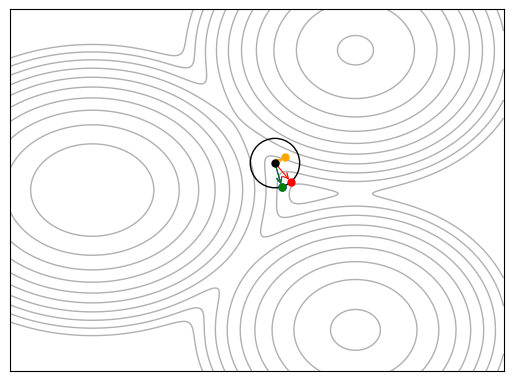

Write Python code to recreate this figure. (Note: this script raises an exception after producing the figure.)
import numpy as np
import matplotlib.pyplot as plt
from matplotlib.patches import Circle

rng = np.random.default_rng(7)

# -----------------------------
# Three-center "triple-junction" terrain (smooth min of 3 quadratic wells)
# -----------------------------
centers = [
    (-2.0,  0.0, 1.2, 0.9, 0.00),
    ( 1.2,  1.7, 1.1, 0.9, 0.35),
    ( 1.2, -1.7, 1.1, 0.9, 0.70),
]
tau = 0.38

def loss_grad_hess(x, y, centers, tau):
    Q = []
    G = []
    Hs = []
    for (xi, yi, sx, sy, h) in centers:
        dx = x - xi
        dy = y - yi
        qi = (dx*dx)/(sx*sx) + (dy*dy)/(sy*sy) + h
        gi = np.array([2.0*dx/(sx*sx), 2.0*dy/(sy*sy)])
        Hi = np.array([[2.0/(sx*sx), 0.0],
                       [0.0, 2.0/(sy*sy)]])
        Q.append(qi)
        G.append(gi)
        Hs.append(Hi)

    Q = np.array(Q)
    G = np.stack(G, axis=0)        # (m,2)
    Hs = np.stack(Hs, axis=0)      # (m,2,2)

    w = np.exp(-Q / tau)
    S = np.sum(w) + 1e-12
    w = w / S

    L = -tau * np.log(S)
    g = np.sum(w[:, None] * G, axis=0)

    # Hessian of smooth-min:
    # H = sum_i w_i H_i + (1/tau)( g g^T - sum_i w_i g_i g_i^T )
    GG = np.einsum("mi,mj->mij", G, G)  # (m,2,2)
    H = np.sum(w[:, None, None] * Hs, axis=0) + (1.0/tau) * (
        np.outer(g, g) - np.sum(w[:, None, None] * GG, axis=0)
    )
    return L, g, H

def loss_only(x, y):
    L, _, _ = loss_grad_hess(x, y, centers, tau)
    return L

# -----------------------------
# Random theta near the triple junction (not exactly on it)
# -----------------------------
# theta = np.array([rng.uniform(-0.30, 0.55), rng.uniform(-0.25, 0.45)])
theta = np.array([rng.uniform(-0.30, 0.55), rng.uniform(-0.25, 0.45)])
theta = theta + np.array([-0.01, -0.05])
rho = 0.30

_, g, H = loss_grad_hess(theta[0], theta[1], centers, tau)

# AS0: gradient direction (on circle), choose sign by higher loss (ascent side)
g_dir = g / (np.linalg.norm(g) + 1e-12)
g_plus = theta + rho * g_dir
g_minus = theta - rho * g_dir
as0 = g_minus if loss_only(g_minus[0], g_minus[1]) > loss_only(g_plus[0], g_plus[1]) else g_plus
# GD: fixed step along positive gradient (inside the circle, ascent)
gd = theta + 1 * rho * g_dir

# AS1: max curvature direction (largest eigenvector), choose sign by higher loss (ascent side)
eigvals, eigvecs = np.linalg.eigh(H)
v_max = eigvecs[:, np.argmax(eigvals)]
p_plus = theta + rho * v_max
p_minus = theta - rho * v_max
if loss_only(p_minus[0], p_minus[1]) > loss_only(p_plus[0], p_plus[1]):
    v_max = -v_max
as1 = theta + rho * v_max

# RS: random point inside the circle
r_rs = 0.65 * rho * np.sqrt(rng.uniform(0, 1))
ang_rs = rng.uniform(0, 2 * np.pi)
rs = theta + np.array([r_rs * np.cos(ang_rs), r_rs * np.sin(ang_rs)])
rs = rs + np.array([0.10, -0.10])

# Gradients at AS0/AS1/RS for dashed direction hints
_, g_as0, _ = loss_grad_hess(as0[0], as0[1], centers, tau)
_, g_as1, _ = loss_grad_hess(as1[0], as1[1], centers, tau)
_, g_rs, _ = loss_grad_hess(rs[0], rs[1], centers, tau)
g_as0_dir = g_as0 / (np.linalg.norm(g_as0) + 1e-12)
g_as1_dir = g_as1 / (np.linalg.norm(g_as1) + 1e-12)
g_rs_dir = g_rs / (np.linalg.norm(g_rs) + 1e-12)
dash_len = 0.6 * rho
as0_dash_end = as0 - dash_len * g_as0_dir
as1_dash_end = as1 - dash_len * g_as1_dir
as0_dash_end_from_theta = theta - dash_len * g_as0_dir
as1_dash_end_from_theta = theta - dash_len * g_as1_dir
rs_dash_end = rs - dash_len * g_rs_dir
rs_dash_end_from_theta = theta - dash_len * g_rs_dir
# sum_vec = (-dash_len * g_dir) + (-dash_len * g_as1_dir)
# sum_end_from_theta = theta + sum_vec

# -----------------------------
# 3D plot: surface + points + arrows
# -----------------------------
def draw_rho2_3d(
    *,
    theta_point=None,
    gd_point=None,
    as0_point=None,
    as1_point=None,
    rs_point=None,
    xlim=(-3.0, 3.0),
    ylim=(-2.4, 2.4),
    grid_size=(160, 140),
    elev=28,
    azim=-55,
    show=True,
    save=True,
    out_prefix="exp1_showPertuabtion/triple_junction_random_theta_three_points_3d",
    dpi=220,
):
    """3D surface with points and arrows from theta to GD/AS0/AS1/RS."""
    if theta_point is None:
        theta_point = theta
    if gd_point is None:
        gd_point = gd
    if as0_point is None:
        as0_point = as0
    if as1_point is None:
        as1_point = as1
    if rs_point is None:
        rs_point = rs

    nx, ny = int(grid_size[0]), int(grid_size[1])
    x = np.linspace(float(xlim[0]), float(xlim[1]), nx)
    y = np.linspace(float(ylim[0]), float(ylim[1]), ny)
    X, Y = np.meshgrid(x, y)

    Qs = []
    for (xi, yi, sx, sy, h) in centers:
        Qs.append(((X - xi) ** 2) / (sx ** 2) + ((Y - yi) ** 2) / (sy ** 2) + h)
    Qs = np.stack(Qs, axis=0)
    W = np.exp(-Qs / tau)
    S = np.sum(W, axis=0) + 1e-12
    Z = -tau * np.log(S)

    def _point_xyz(p):
        return np.array([p[0], p[1], loss_only(p[0], p[1])], dtype=float)

    def _arrow(ax, start, end, color):
        d = end - start
        ax.quiver(
            start[0], start[1], start[2],
            d[0], d[1], d[2],
            color=color, linewidth=1.2, arrow_length_ratio=0.12
        )

    theta_xyz = _point_xyz(theta_point)
    gd_xyz = _point_xyz(gd_point)
    as0_xyz = _point_xyz(as0_point)
    as1_xyz = _point_xyz(as1_point)
    rs_xyz = _point_xyz(rs_point)

    fig = plt.figure(figsize=(9.0, 6.5))
    ax = fig.add_subplot(111, projection="3d")
    ax.plot_surface(X, Y, Z, cmap="viridis", linewidth=0, antialiased=True, alpha=0.85)

    ax.scatter([theta_xyz[0]], [theta_xyz[1]], [theta_xyz[2]], s=40, color="black", label="theta")
    ax.scatter([gd_xyz[0]], [gd_xyz[1]], [gd_xyz[2]], s=40, color="blue", label="GD")
    ax.scatter([as0_xyz[0]], [as0_xyz[1]], [as0_xyz[2]], s=40, color="green", label="AS0")
    ax.scatter([as1_xyz[0]], [as1_xyz[1]], [as1_xyz[2]], s=40, color="red", label="AS1")
    ax.scatter([rs_xyz[0]], [rs_xyz[1]], [rs_xyz[2]], s=40, color="orange", label="RS")

    _arrow(ax, theta_xyz, gd_xyz, "blue")
    _arrow(ax, theta_xyz, as0_xyz, "green")
    _arrow(ax, theta_xyz, as1_xyz, "red")
    _arrow(ax, theta_xyz, rs_xyz, "orange")

    ax.view_init(elev=elev, azim=azim)
    ax.set_xticks([])
    ax.set_yticks([])
    ax.set_zticks([])
    ax.set_xlim(float(xlim[0]), float(xlim[1]))
    ax.set_ylim(float(ylim[0]), float(ylim[1]))
    ax.legend()

    if save and out_prefix:
        fig.savefig(out_prefix + ".png", dpi=dpi, bbox_inches="tight")
        fig.savefig(out_prefix + ".pdf", bbox_inches="tight")
    if show:
        plt.show()
    plt.close(fig)

# -----------------------------
# Plot: keep contour design, add direction arrows
# -----------------------------
x = np.linspace(-3.0, 3.0, 720)
y = np.linspace(-2.4, 2.4, 600)
X, Y = np.meshgrid(x, y)

# Vectorized smooth-min loss on grid
Qs = []
for (xi, yi, sx, sy, h) in centers:
    Qs.append(((X - xi) ** 2) / (sx ** 2) + ((Y - yi) ** 2) / (sy ** 2) + h)
Qs = np.stack(Qs, axis=0)
W = np.exp(-Qs / tau)
S = np.sum(W, axis=0) + 1e-12
Z = -tau * np.log(S)

fig, ax = plt.subplots(figsize=(9.2, 4.7))

levels = np.linspace(np.quantile(Z, 0.05), np.quantile(Z, 0.85), 10)
ax.contour(X, Y, Z, levels=levels, colors="#B0B0B0", linewidths=1.0)

ax.add_patch(Circle(theta, rho, fill=False, linewidth=1.0, color="black", zorder=5))
ax.scatter([theta[0]], [theta[1]], s=25, color="black", zorder=7)
radius_dir = np.array([1.0, -1.0])
radius_dir = radius_dir / (np.linalg.norm(radius_dir) + 1e-12)
radius_end = theta + rho * radius_dir
# ax.annotate(
#     "",
#     xy=(radius_end[0], radius_end[1]),
#     xytext=(theta[0], theta[1]),
#     arrowprops=dict(arrowstyle="<->", color="#808080", lw=0.8, shrinkA=3, shrinkB=3),
#     zorder=6,
# )
ax.annotate(
    "",
    xy=(gd[0], gd[1]),
    xytext=(theta[0], theta[1]),
    arrowprops=dict(arrowstyle="->", color="blue", lw=0.8, shrinkA=2, shrinkB=2),
    zorder=6,
)
# gd_dash_end = theta - 0.6 * rho * g_dir
# ax.annotate(
#     "",
#     xy=(gd_dash_end[0], gd_dash_end[1]),
#     xytext=(theta[0], theta[1]),
#     arrowprops=dict(arrowstyle="->", color="black", lw=0.8, linestyle="--"),
#     zorder=6,
# )
# ax.annotate(
#     "",
#     xy=(sum_end_from_theta[0], sum_end_from_theta[1]),
#     xytext=(theta[0], theta[1]),
#     arrowprops=dict(arrowstyle="->", color="#555555", lw=0.9),
#     zorder=6,
# )
ax.annotate(
    "",
    xy=(as0[0], as0[1]),
    xytext=(theta[0], theta[1]),
    arrowprops=dict(arrowstyle="->", color="green", lw=0.8, shrinkA=2, shrinkB=2),
    zorder=6,
)
ax.annotate(
    "",
    xy=(as1[0], as1[1]),
    xytext=(theta[0], theta[1]),
    arrowprops=dict(arrowstyle="->", color="red", lw=0.8, shrinkA=2, shrinkB=2),
    zorder=6,
)
ax.annotate(
    "",
    xy=(rs[0], rs[1]),
    xytext=(theta[0], theta[1]),
    arrowprops=dict(arrowstyle="->", color="orange", lw=0.8, shrinkA=2, shrinkB=2),
    zorder=6,
)
# ax.annotate(
#     "",
#     xy=(as0_dash_end[0], as0_dash_end[1]),
#     xytext=(as0[0], as0[1]),
#     arrowprops=dict(arrowstyle="->", color="green", lw=0.8, linestyle="--"),
#     zorder=6,
# )
# ax.annotate(
#     "",
#     xy=(as1_dash_end[0], as1_dash_end[1]),
#     xytext=(as1[0], as1[1]),
#     arrowprops=dict(arrowstyle="->", color="red", lw=0.8, linestyle="--"),
#     zorder=6,
# )
# ax.annotate(
#     "",
#     xy=(rs_dash_end[0], rs_dash_end[1]),
#     xytext=(rs[0], rs[1]),
#     arrowprops=dict(arrowstyle="->", color="orange", lw=0.8, linestyle="--"),
#     zorder=6,
# )
# ax.annotate(
#     "",
#     xy=(as0_dash_end_from_theta[0], as0_dash_end_from_theta[1]),
#     xytext=(theta[0], theta[1]),
#     arrowprops=dict(arrowstyle="->", color="green", lw=0.8, linestyle="--"),
#     zorder=6,
# )
# ax.annotate(
#     "",
#     xy=(as1_dash_end_from_theta[0], as1_dash_end_from_theta[1]),
#     xytext=(theta[0], theta[1]),
#     arrowprops=dict(arrowstyle="->", color="red", lw=0.8, linestyle="--"),
#     zorder=6,
# )
# ax.annotate(
#     "",
#     xy=(rs_dash_end_from_theta[0], rs_dash_end_from_theta[1]),
#     xytext=(theta[0], theta[1]),
#     arrowprops=dict(arrowstyle="->", color="orange", lw=0.8, linestyle="--"),
#     zorder=6,
# )
ax.scatter([rs[0]], [rs[1]], s=25, color="orange", zorder=7)
ax.scatter([gd[0]], [gd[1]], s=25, color="blue", zorder=8)
ax.scatter([as0[0]], [as0[1]], s=25, color="green", zorder=8)
ax.scatter([as1[0]], [as1[1]], s=25, color="red", zorder=9)

ax.set_xticks([])
ax.set_yticks([])
ax.set_aspect("equal", adjustable="box")
ax.set_xlim(-3.0, 3.0)
ax.set_ylim(-2.2, 2.2)
for spine in ax.spines.values():
    spine.set_linewidth(0.8)

plt.show()
plt.savefig("exp1_showPertuabtion/triple_junction_random_theta_three_points.png", dpi=220, bbox_inches="tight")
plt.savefig("exp1_showPertuabtion/triple_junction_random_theta_three_points.pdf", bbox_inches="tight")
# Zoomed square view centered at theta with half-width = 2 * rho
zoom_half = 2.5 * rho
ax.set_xlim(theta[0] - zoom_half, theta[0] + zoom_half)
ax.set_ylim(theta[1] - zoom_half, theta[1] + zoom_half)
plt.savefig("exp1_showPertuabtion/triple_junction_random_theta_three_points_zoom.png", dpi=220, bbox_inches="tight")
plt.savefig("exp1_showPertuabtion/triple_junction_random_theta_three_points_zoom.pdf", bbox_inches="tight")

draw_rho2_3d(show=True)
